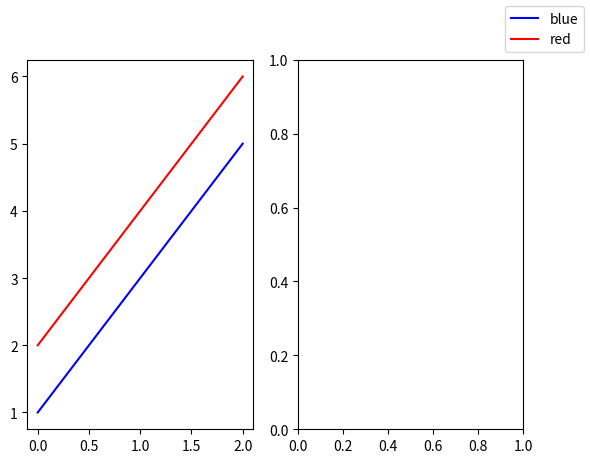

Reproduce this figure in Python.
import numpy as np
import matplotlib.pyplot as plt

fig, (ax1, ax2)  = plt.subplots(1, 2)
ax1.plot([1, 3, 5], color='blue', label="blue")
ax1.plot([2, 4, 6], color='red', label="red")

handle, label = ax1.get_legend_handles_labels()
print(handle, label)
fig.legend(handle, label)

plt.show()